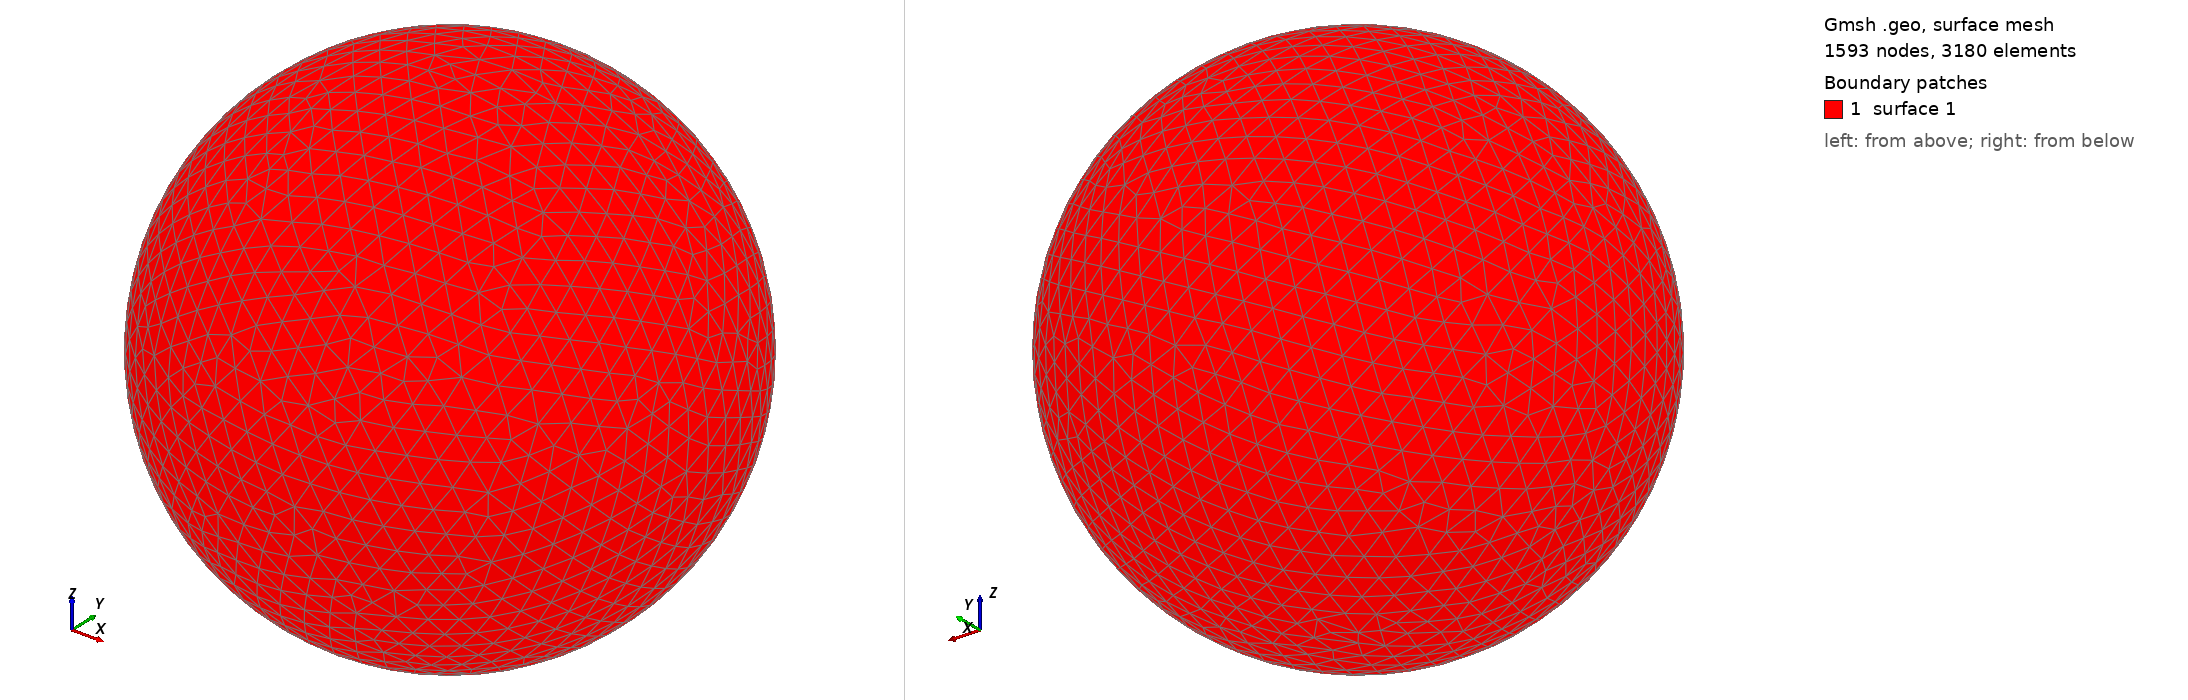

Gmsh geometry script, surface-meshed: 1593 nodes, 3180 surface elements. Boundary patches (legend numbers): 1 surface 1. Left view from above one corner, right view from below the opposite corner. The script declares no physical surfaces, so the legend lists its geometric surfaces. The drawing asked Gmsh for element sizes between 1% and 20% of the model's largest extent; the script's own settings can give other sizes.

=== shot1667.geo (drawn) ===
SetFactory("OpenCASCADE");
Point(1) = {0,0,0,0};
Sphere(1) = {0,0,0,0.06994000};
MeshSize{ PointsOf{ Surface{:}; } } = 0.006994000;
Mesh.ElementOrder=1;
Mesh.Format=39;
